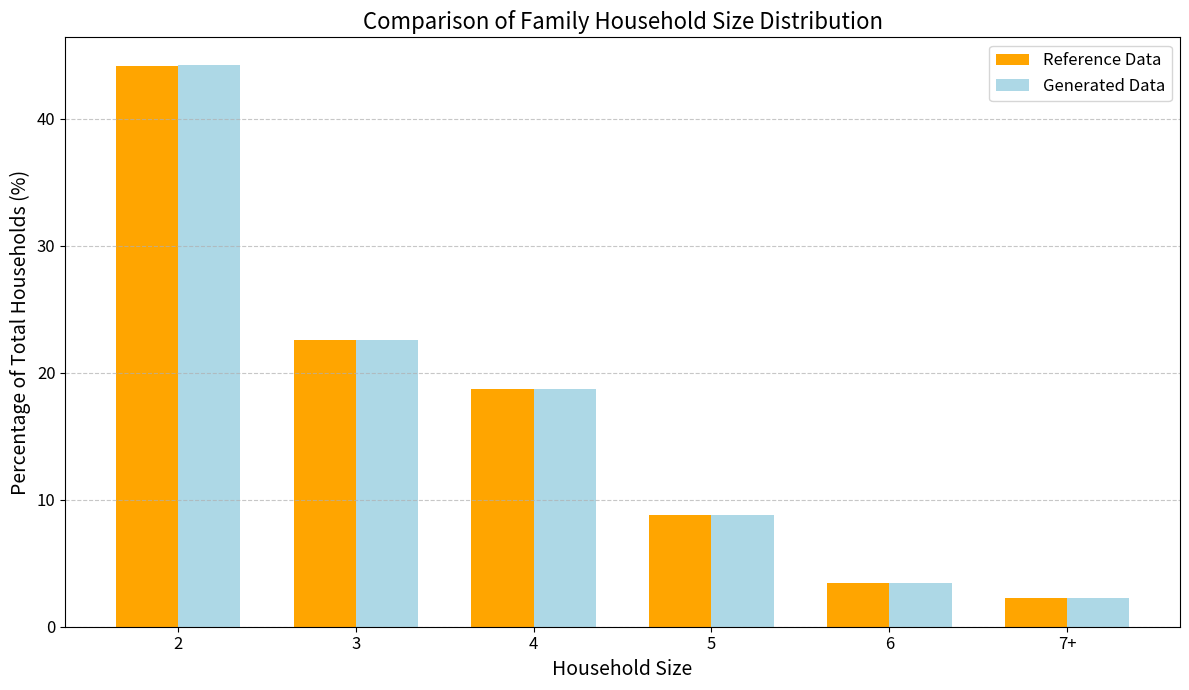

Here is the Python script that generated this plot:
import random

import matplotlib.pyplot as plt
import numpy as np

'''
The idea is to generate the number of people in each of the 4 large categories (male/female children/adults) first so that the total population would be close to the actual
distribution.

Then generate each household in a specific order based on the composition of the household.

Children are unique in that they cannot be alone in a household and can help us determine the age of the parents in the household.

1. We start by generating family households with 1 or 2 adults with children, using data on the number of children in households.
   Each household should subtract 2 or 1 adult and subtract the number of children from the population.
   This step should use up all the children in the population.

2. Family households without children
   Subtract 2 adults from the population.

3. Next, we generate non-family households (living alone and not living alone).
   Each household should subtract 1+ adult from the population.

Now the rest of the population consists of grandparents living with child/grandchild, other relatives, and some special cases.

4. Assign grandparents and other relatives to the existing family households.
   Add almost all of the remaining adults to a small portion of the households.

5. The remaining households are special cases.

5. Iterate through the generated households and refine the age to match the distribution.

This approach should not include any optimization and should be fast in generating the households.

'''

# '''
# Census population data:
# '''
# #s0101
# population_distribution =  {
#     "male_child": 11.12,
#     "male_adult": 38.37,
#     "female_child": 10.58,
#     "female_adult": 39.94
# },
#
#
# '''
# Census household data:
# '''
# # DP02 + B11001
# household_type_distribution = {
#     "family_households": 65.4,
#     "nonfamily_households": 34.6,
#     "with_children": 28.8,
# }
#
# avg_household_size = 2.49
#
# # https://www2.census.gov/programs-surveys/demo/tables/families/2023/cps-2023/taba3.xls
# children_distribution = {
#     "single_mother_child_distribution": {
#         "1": 0.435,
#         "2": 0.363,
#         "3": 0.141,
#         "4+": 0.062
#     },
#     "single_father_child_distribution": {
#         "1": 0.423,
#         "2": 0.375,
#         "3": 0.141,
#         "4+": 0.060
#     },
#     "two_parent_child_distribution": {
#         "1": 0.429,
#         "2": 0.369,
#         "3": 0.141,
#         "4+": 0.061
#     }
# }
# household_w_children_distribution = {
#     "married_couple_with_children": 0.6068,
#     "single_mother_with_children": 0.3345,
#     "single_father_with_children": 0.0587
# }
# parent_age_distribution = {
#     "married_couple_with_children": {
#         "15-24": 0.02,
#         "25-34": 0.25,
#         "35-44": 0.40,
#         "45-54": 0.25,
#         "55-64": 0.07,
#         "65+": 0.01
#     },
#     "single_mother_with_children": {
#         "15-24": 0.08,
#         "25-34": 0.30,
#         "35-44": 0.35,
#         "45-54": 0.20,
#         "55-64": 0.06,
#         "65+": 0.01
#     },
#     "single_father_with_children": {
#         "15-24": 0.03,
#         "25-34": 0.22,
#         "35-44": 0.38,
#         "45-54": 0.28,
#         "55-64": 0.08,
#         "65+": 0.01
#     }
# }
#
# # Added data for households with children aged 18-25
# married_couples_percentages = {
#     "with_children_18_25": 13.51,
#     "with_children_under_18": 73.16,
#     "without_children": 26.84
# }
#
# # S11001
# nonfamily_percentages = {
#     "living_alone": 28.8,
#     "not_living_alone": 5.8,
# }


# dp02 and dp05
# total population over 65: 59307056
# total households with 1+ over 65: 42291037
# 59307056 - 42291037 = 17016019
# 42291037 / 59307056 = 0.713 * 100 = 71.3%
# 17016019 / 59307056 = 0.287 * 100 = 28.7%


#7.2% of U.S. Family Households Were Multigenerational in 2020
# https://www.census.gov/library/stories/2023/06/several-generations-under-one-roof.html



'''
Data Hierarchy:
'''

input_data = {
    "total_households": 10000,
    "avg_household_size": 2.49,
    "avg_family_size": 3.09,
    "pop_info": {
        "population_distribution": {
            "male_child": 11.12,
            "male_adult": 38.37,
            "female_child": 10.58,
            "female_adult": 39.94
        },
        "parent_age_distribution": {
            "married_couple_with_children": {
                "15-24": 2,
                "25-34": 25,
                "35-44": 40,
                "45-54": 25,
                "55-64": 7,
                "65+": 1
            },
            "single_mother_with_children": {
                "15-24": 8,
                "25-34": 30,
                "35-44": 35,
                "45-54": 20,
                "55-64": 6,
                "65+": 1
            },
            "single_father_with_children": {
                "15-24": 3,
                "25-34": 22,
                "35-44": 38,
                "45-54": 28,
                "55-64": 8,
                "65+": 1
            }
        },
        "married_couple_without_children_age_distribution": {
            "15-24": 5,
            "25-34": 20,
            "35-44": 20,
            "45-54": 25,
            "55-64": 20,
            "65+": 10
        }
    },
    "household_info": {
        "family_households": {
            "total_percentage": 65.4,
            "with_children_under_18": {
                "total_percentage": 28.8,
                "distribution": {
                    "married_couple_with_children": {
                        "total_percentage": 60.68,
                        "number_of_children": {
                            "1": 42.9,
                            "2": 36.9,
                            "3": 14.1,
                            "4+": 6.1
                        }
                    },
                    "single_mother_with_children": {
                        "total_percentage": 33.45,
                        "number_of_children": {
                            "1": 43.5,
                            "2": 36.3,
                            "3": 14.1,
                            "4+": 6.2
                        }
                    },
                    "single_father_with_children": {
                        "total_percentage": 5.87,
                        "number_of_children": {
                            "1": 42.3,
                            "2": 37.5,
                            "3": 14.1,
                            "4+": 6
                        }
                    }
                }
            },
            "with_over_65": {
                "total_percentage": 20.6,
                "multi_generational": 7.2,
            },
            "size_distribution": { #b11016
                '2': 44.17,
                '3': 22.54,
                '4': 18.69,
                '5': 8.82,
                '6': 3.48,
                '7+': 2.29
            }
        },
        "nonfamily_households": {
            "total_percentage": 34.6,
            "living_alone": {
                "total_percentage": 28.8,
                "male_over_65": 4.0,
                "female_over_65": 7.7,
            },
            "not_living_alone": 5.8
        },
        "married_couples_percentages": {
            "with_children_18_25": 13.51,
            "with_children_under_18": 73.16,
            "without_children": 26.84
        },
        "with_1+_over_65": {
            "total_percentage": 32.2,
            "living_alone": 11.6,
            "with_family": 20.6
        },
    }
}

generational_gap = 30
generational_gap_std = 7

# Person class definition
class Person:
    _last_id = 0

    def __init__(self, age: int, sex: int, hh_id: int = None, position_in_hh: str = None, tags: dict = None,
                 cbg: int = None):
        """
        Initializes the Person class
        """
        self.id = Person._last_id
        Person._last_id += 1
        self.age = age
        self.sex = sex
        self.hh_id = hh_id
        self.tags = tags
        self.cbg = cbg
        self.position_in_hh = position_in_hh  # Added attribute

    def to_dict(self):
        return {
            "id": self.id,
            "age": self.age,
            "sex": "m" if self.sex == 0 else "f",
            "hh_id": self.hh_id,
            "position_in_hh": self.position_in_hh,
            "tags": self.tags,
            "cbg": self.cbg
        }

# Household class definition
class Household:
    _last_id = 0

    def __init__(self, population: list = [], type=None, cbg: int = None):
        """
        Initializes the Household class
        """
        self.id = Household._last_id
        Household._last_id += 1
        self.population = population
        self.cbg = cbg
        self.type = type

        # Assign household id to each person in the household
        for person in self.population:
            person.hh_id = self.id

    def to_dict(self):
        return {
            "id": self.id,
            "type": self.type,
            "population": [person.to_dict() for person in self.population],
            "cbg": self.cbg
        }

# Helper functions

def generate_number_of_children_4plus():
    """
    Generates a number of children 4 or more, with probabilities decreasing as the number increases.
    """
    number_of_children_options = [4, 5, 6, 7, 8]
    probabilities = [0.5, 0.25, 0.15, 0.07, 0.03]  # Adjusted probabilities
    probabilities = np.array(probabilities)
    probabilities = probabilities / probabilities.sum()  # Normalize
    number_of_children = np.random.choice(number_of_children_options, p=probabilities)
    return number_of_children

def generate_children_ages(parent_age, number_of_children, max_child_age=17, twin_probability=0.05):
    """
    Generates a list of children's ages based on parent's age and number of children.
    Ensures age difference of at least one year unless they are twins.
    """
    min_parental_age_at_birth = 15
    max_parental_age_at_birth = 50

    max_oldest_child_age = min(parent_age - min_parental_age_at_birth, max_child_age)
    min_oldest_child_age = max(parent_age - max_parental_age_at_birth, 0)

    if max_oldest_child_age < min_oldest_child_age:
        # Parent is too young; assign child age 0
        oldest_child_age = 0
    else:
        oldest_child_age = np.random.randint(min_oldest_child_age, max_oldest_child_age + 1)

    children_ages = [oldest_child_age]

    while len(children_ages) < number_of_children:
        # Check if twins should be added
        if np.random.random() < twin_probability:
            children_ages.append(children_ages[-1])  # Add a twin
        else:
            # Ensure at least one year age gap
            new_age = children_ages[-1] - np.random.randint(1, 4)
            if new_age < 0:
                new_age = 0
            children_ages.append(new_age)

    # Ensure all ages are between 0 and max_child_age
    children_ages = [max(min(age, max_child_age), 0) for age in children_ages]

    # Shuffle the ages to avoid ordering from oldest to youngest
    np.random.shuffle(children_ages)

    return children_ages

def get_people_distribution(total_population):
    population_distribution = input_data["pop_info"]["population_distribution"]
    total_percentage = sum(population_distribution.values())

    return {
        "male_child": int(total_population * population_distribution["male_child"] / total_percentage),
        "male_adult": int(total_population * population_distribution["male_adult"] / total_percentage),
        "female_child": int(total_population * population_distribution["female_child"] / total_percentage),
        "female_adult": int(total_population * population_distribution["female_adult"] / total_percentage),
    }

def print_all_households(households):
    for household in households:
        print("Household ID:", household.id)
        for person in household.population:
            print(person.to_dict())
        print("**********************************************\n")

def print_all_people(people):
    for person in people:
        print(person.to_dict())
        print("**********************************************\n")

# Function to generate households with children under 18
def generate_households_with_children_under_18(number_of_households_with_children, distribution_with_children, parent_age_distribution, age_ranges, people_counts, households, people):
    # Generate married couple households with children under 18
    num_married_couple_with_children = int(
        number_of_households_with_children * (
                distribution_with_children["married_couple_with_children"]["total_percentage"] / 100)
    )

    num_single_mother_with_children = int(
        number_of_households_with_children * (
                distribution_with_children["single_mother_with_children"]["total_percentage"] / 100)
    )

    num_single_father_with_children = int(
        number_of_households_with_children * (
                distribution_with_children["single_father_with_children"]["total_percentage"] / 100)
    )

    # Generate married couple households with children under 18
    num_married_couple_generated = 0
    for _ in range(num_married_couple_with_children):
        # Determine number of children
        num_children_dist = distribution_with_children["married_couple_with_children"]["number_of_children"]
        prob = [
            num_children_dist["1"],
            num_children_dist["2"],
            num_children_dist["3"],
            num_children_dist["4+"]
        ]
        prob = np.array(prob)
        prob = prob / prob.sum()  # Normalize

        num_child = np.random.choice(
            ['1', '2', '3', '4+'],
            p=prob
        )

        if num_child == '4+':
            number_of_children = generate_number_of_children_4plus()
        else:
            number_of_children = int(num_child)

        # Assign age group to parents
        age_group_probabilities = np.array(list(parent_age_distribution["married_couple_with_children"].values()))
        age_group_probabilities = age_group_probabilities / age_group_probabilities.sum()  # Normalize

        age_group = np.random.choice(
            list(parent_age_distribution["married_couple_with_children"].keys()),
            p=age_group_probabilities
        )
        age_range = age_ranges[age_group]

        # Assign ages to parents
        parent1_age = np.random.randint(age_range[0], age_range[1] + 1)
        parent2_age = np.random.randint(age_range[0], age_range[1] + 1)

        # Create parent Person objects with position_in_hh
        parent1 = Person(age=parent1_age, sex=0, position_in_hh='parent')  # Male
        parent2 = Person(age=parent2_age, sex=1, position_in_hh='parent')  # Female

        # Decrement counts
        people_counts["male_adult"] -= 1
        people_counts["female_adult"] -= 1

        household_population = [parent1, parent2]

        # Generate children's ages (up to 17)
        children_ages = generate_children_ages(min(parent1_age, parent2_age), number_of_children, max_child_age=17)

        for child_age in children_ages:
            total_children_remaining = people_counts["male_child"] + people_counts["female_child"]

            male_child_prob = people_counts["male_child"] / total_children_remaining if total_children_remaining > 0 \
                else (0.5 * input_data["pop_info"]["population_distribution"]["male_child"]
                      / input_data["pop_info"]["population_distribution"]["female_child"])

            child_sex = np.random.choice([0, 1], p=[male_child_prob, 1 - male_child_prob])
            child = Person(age=child_age, sex=child_sex, position_in_hh='child')
            if child_sex == 0:
                people_counts["male_child"] -= 1
            else:
                people_counts["female_child"] -= 1
            household_population.append(child)

        # Create Household
        household = Household(population=household_population, type="family")
        households.append(household)
        people.extend(household_population)
        num_married_couple_generated +=1
    # Return the number of married couples generated
    return num_married_couple_generated, num_single_mother_with_children, num_single_father_with_children

# Function to generate single parent households with children under 18
def generate_single_parent_households_with_children(num_single_mother_with_children, num_single_father_with_children, distribution_with_children, parent_age_distribution, age_ranges, people_counts, households, people):
    # Generate single mother households with children under 18
    for _ in range(num_single_mother_with_children):
        num_children_dist = distribution_with_children["single_mother_with_children"]["number_of_children"]
        prob = [
            num_children_dist["1"],
            num_children_dist["2"],
            num_children_dist["3"],
            num_children_dist["4+"]
        ]
        prob = np.array(prob)
        prob = prob / prob.sum()  # Normalize

        num_child = np.random.choice(
            ['1', '2', '3', '4+'],
            p=prob
        )

        if num_child == '4+':
            number_of_children = generate_number_of_children_4plus()
        else:
            number_of_children = int(num_child)

        age_group_probabilities = np.array(list(parent_age_distribution["single_mother_with_children"].values()))
        age_group_probabilities = age_group_probabilities / age_group_probabilities.sum()  # Normalize

        age_group = np.random.choice(
            list(parent_age_distribution["single_mother_with_children"].keys()),
            p=age_group_probabilities
        )
        age_range = age_ranges[age_group]
        mother_age = np.random.randint(age_range[0], age_range[1] + 1)

        mother = Person(age=mother_age, sex=1, position_in_hh='parent')  # Female
        people_counts["female_adult"] -= 1
        household_population = [mother]

        # Generate children's ages (up to 17)
        children_ages = generate_children_ages(mother_age, number_of_children, max_child_age=17)

        for child_age in children_ages:
            total_children_remaining = people_counts["male_child"] + people_counts["female_child"]
            male_child_prob = people_counts["male_child"] / total_children_remaining if total_children_remaining > 0 \
                else (0.5 * input_data["pop_info"]["population_distribution"]["male_child"]
                      / input_data["pop_info"]["population_distribution"]["female_child"])
            child_sex = np.random.choice([0, 1], p=[male_child_prob, 1 - male_child_prob])
            child = Person(age=child_age, sex=child_sex, position_in_hh='child')
            if child_sex == 0:
                people_counts["male_child"] -= 1
            else:
                people_counts["female_child"] -= 1
            household_population.append(child)

        household = Household(population=household_population, type="family")
        households.append(household)
        people.extend(household_population)

    # Generate single father households with children under 18
    for _ in range(num_single_father_with_children):
        num_children_dist = distribution_with_children["single_father_with_children"]["number_of_children"]
        prob = [
            num_children_dist["1"],
            num_children_dist["2"],
            num_children_dist["3"],
            num_children_dist["4+"]
        ]
        prob = np.array(prob)
        prob = prob / prob.sum()  # Normalize

        num_child = np.random.choice(
            ['1', '2', '3', '4+'],
            p=prob
        )

        if num_child == '4+':
            number_of_children = generate_number_of_children_4plus()
        else:
            number_of_children = int(num_child)

        age_group_probabilities = np.array(list(parent_age_distribution["single_father_with_children"].values()))
        age_group_probabilities = age_group_probabilities / age_group_probabilities.sum()  # Normalize

        age_group = np.random.choice(
            list(parent_age_distribution["single_father_with_children"].keys()),
            p=age_group_probabilities
        )
        age_range = age_ranges[age_group]
        father_age = np.random.randint(age_range[0], age_range[1] + 1)

        father = Person(age=father_age, sex=0, position_in_hh='parent')  # Male
        people_counts["male_adult"] -= 1
        household_population = [father]

        # Generate children's ages (up to 17)
        children_ages = generate_children_ages(father_age, number_of_children, max_child_age=17)

        for child_age in children_ages:
            total_children_remaining = people_counts["male_child"] + people_counts["female_child"]
            male_child_prob = people_counts["male_child"] / total_children_remaining if total_children_remaining > 0 \
                else (0.5 * input_data["pop_info"]["population_distribution"]["male_child"]
                      / input_data["pop_info"]["population_distribution"]["female_child"])
            child_sex = np.random.choice([0, 1], p=[male_child_prob, 1 - male_child_prob])
            child = Person(age=child_age, sex=child_sex, position_in_hh='child')
            if child_sex == 0:
                people_counts["male_child"] -= 1
            else:
                people_counts["female_child"] -= 1
            household_population.append(child)

        household = Household(population=household_population, type="family")
        households.append(household)
        people.extend(household_population)

# Function to generate family households without children
def generate_family_households_without_children(num_married_couple_without_children, married_couple_without_children_age_distribution, age_ranges, people_counts, households, people):
    # Generate married couple households without children
    for _ in range(num_married_couple_without_children):
        # Assign age group to partners
        age_group_probabilities = np.array(list(married_couple_without_children_age_distribution.values()))
        age_group_probabilities = age_group_probabilities / age_group_probabilities.sum()  # Normalize

        age_group = np.random.choice(
            list(married_couple_without_children_age_distribution.keys()),
            p=age_group_probabilities
        )
        age_range = age_ranges[age_group]

        # Assign ages to partners
        partner1_age = np.random.randint(age_range[0], age_range[1] + 1)
        partner2_age = np.random.randint(age_range[0], age_range[1] + 1)

        # Create partner Person objects with position_in_hh
        partner1 = Person(age=partner1_age, sex=0, position_in_hh='partner')  # Male
        partner2 = Person(age=partner2_age, sex=1, position_in_hh='partner')  # Female

        # Decrement counts
        people_counts["male_adult"] -= 1
        people_counts["female_adult"] -= 1

        household_population = [partner1, partner2]

        # Create Household
        household = Household(population=household_population, type="family")
        households.append(household)
        people.extend(household_population)

# Function to add grandparents to households
def add_grandparents_to_households(num_multi_generational_households, households, people_counts, people):
    family_households_with_children = [
        hh for hh in households
        if any(person.position_in_hh == 'child' and person.age < 18 for person in hh.population)
    ]

    selected_households = random.sample(
        family_households_with_children,
        k=min(num_multi_generational_households, len(family_households_with_children))
    )

    for household in selected_households:
        # Determine the number of grandparents (1 or 2)
        num_grandparents = np.random.randint(1, 3)

        parent_ages = [person.age for person in household.population if person.position_in_hh == 'parent']
        if not parent_ages:
            print("ERROR: No parents found in household")
            continue

        youngest_parent_age = min(parent_ages)

        for _ in range(num_grandparents):
            # Determine grandparent's sex based on population distribution
            male_grandparent_prob = people_counts["male_adult"] / (
                    people_counts["male_adult"] + people_counts["female_adult"]
            )
            grandparent_sex = np.random.choice([0, 1], p=[male_grandparent_prob, 1 - male_grandparent_prob])

            # Calculate grandparent's age (parent's age + generational gap)
            grandparent_generational_gap = np.random.normal(30, 7)
            grandparent_generational_gap = int(max(18, min(45, grandparent_generational_gap)))  # cap
            grandparent_age = youngest_parent_age + grandparent_generational_gap

            # Create the grandparent
            grandparent = Person(age=grandparent_age, sex=grandparent_sex, position_in_hh='grandparent')

            # Update the people counts
            if grandparent_sex == 0:
                people_counts["male_adult"] -= 1
            else:
                people_counts["female_adult"] -= 1

            # Add the grandparent to the household
            household.population.append(grandparent)

            # add the grandparent to the people list
            people.append(grandparent)

# Function to generate remaining family households
def generate_remaining_family_households(remaining_family_households, input_data, age_ranges, people_counts, households, people):
    # TODO: Implement logic for generating remaining family households
    # For now, generate placeholder households
    def gen_placeholder_household(count, pph, households, people):
        if count <= 0:
            return
        for _ in range(count):
            population = []
            for _ in range(pph):
                age = np.random.randint(18, 90)  # TODO match with age distribution and generation distribution
                sex = np.random.choice([0, 1], p=[0.5, 0.5])  # TODO match with sex distribution
                p = Person(age=age, sex=sex, position_in_hh="family_member")
                # Update people counts
                if sex == 0:
                    people_counts["male_adult"] -= 1
                else:
                    people_counts["female_adult"] -= 1

                population.append(p)
            h = Household(population=population, type="family_placeholder")
            households.append(h)
            people.extend(population)

    def get_hh_size_count(total_family_households):
        size_distribution = input_data["household_info"]["family_households"]["size_distribution"]
        size_distribution = {k: v for k, v in size_distribution.items()}
        for k, v in size_distribution.items():
            size_distribution[k] = int(v * total_family_households / 100)
        return size_distribution

    household_sizes = ["2", "3", "4", "5", "6", "7+"]

    # Initialize counts for generated data
    generated_household_size_counts = {size: 0 for size in household_sizes}
    for household in households:
        size = len(household.population)
        if size >= 7:
            generated_household_size_counts["7+"] += 1
        else:
            generated_household_size_counts[str(size)] += 1

    remaining_family_households_count_by_size = {k: v - generated_household_size_counts[k] for k, v in get_hh_size_count(len(households)+remaining_family_households).items()}

    # generate placeholder households using the remaining family households count by size
    for size, count in remaining_family_households_count_by_size.items():
        hh_size = int(size) if size != "7+" else 7
        gen_placeholder_household(count, hh_size, households, people)

# Main function to generate households
def gen_households(total_households, total_population):
    # Initialize people distribution
    people_counts = get_people_distribution(total_population)
    print("Initial People Counts:", people_counts)

    # Initialize lists to store people and households
    people = []
    households = []

    # Define age ranges
    age_ranges = {
        "15-24": (15, 24),
        "25-34": (25, 34),
        "35-44": (35, 44),
        "45-54": (45, 54),
        "55-64": (55, 64),
        "65+": (65, 90)
    }

    ######################################################################################################
    # Part 1: Generate households with children under 18
    ######################################################################################################
    household_info = input_data["household_info"]
    family_households_info = household_info["family_households"]
    with_children_under_18_info = family_households_info["with_children_under_18"]
    total_percentage_with_children_under_18 = with_children_under_18_info["total_percentage"] / 100

    number_of_households_with_children = int(total_households * total_percentage_with_children_under_18)

    distribution_with_children = with_children_under_18_info["distribution"]

    parent_age_distribution = input_data["pop_info"]["parent_age_distribution"]

    # Generate households with children under 18
    num_married_couple_generated, num_single_mother_with_children, num_single_father_with_children = generate_households_with_children_under_18(
        number_of_households_with_children,
        distribution_with_children,
        parent_age_distribution,
        age_ranges,
        people_counts,
        households,
        people
    )

    # Married couples percentages
    married_couples_percentages = household_info["married_couples_percentages"]

    # Update total number of married couples
    total_number_of_married_couples = int(
        num_married_couple_generated / (married_couples_percentages["with_children_under_18"] / 100))

    ######################################################################################################
    # Generating single parent households
    ######################################################################################################
    generate_single_parent_households_with_children(
        num_single_mother_with_children,
        num_single_father_with_children,
        distribution_with_children,
        parent_age_distribution,
        age_ranges,
        people_counts,
        households,
        people
    )

    ######################################################################################################
    # Part 2: Generate family households without children
    ######################################################################################################
    total_family_households = int(total_households * (family_households_info["total_percentage"] / 100))
    total_family_households_generated_with_children = (
            num_married_couple_generated +
            num_single_mother_with_children +
            num_single_father_with_children)
    number_of_family_households_without_children = total_family_households - total_family_households_generated_with_children

    # Number of married couples without children
    num_married_couple_without_children = int(
        total_number_of_married_couples * (married_couples_percentages["without_children"] / 100))
    num_married_couple_without_children = min(num_married_couple_without_children,
                                              number_of_family_households_without_children)

    married_couple_without_children_age_distribution = input_data["pop_info"][
        "married_couple_without_children_age_distribution"]

    # Generate married couple households without children
    generate_family_households_without_children(
        num_married_couple_without_children,
        married_couple_without_children_age_distribution,
        age_ranges,
        people_counts,
        households,
        people
    )

    # Update total family households generated
    total_family_households_generated = total_family_households_generated_with_children + num_married_couple_without_children
    remaining_family_households = total_family_households - total_family_households_generated

    ######################################################################################################
    # Add grandparents to family households with children to make them multi-generational
    ######################################################################################################
    num_multi_generational_households = int(
        total_family_households * (family_households_info["with_over_65"]["multi_generational"] / 100))

    add_grandparents_to_households(
        num_multi_generational_households,
        households,
        people_counts,
        people
    )

    ######################################################################################################
    # Generate remaining family households
    ######################################################################################################
    generate_remaining_family_households(
        remaining_family_households,
        input_data,
        age_ranges,
        people_counts,
        households,
        people
    )

    # Plotting and printing code remains the same

    # print households
    # print_all_households(households)

    # plot a histogram of the number of people in household as percentages follow size_distribution
    # Generate histogram for household size distribution

    # Plot a histogram of the number of people in household as percentages and compare with reference data
    household_size_distribution = input_data["household_info"]["family_households"]["size_distribution"]
    household_sizes = ["2", "3", "4", "5", "6", "7+"]

    # Initialize counts for generated data
    household_size_counts = {size: 0 for size in household_sizes}
    for household in households:
        size = len(household.population)
        if size >= 7:
            household_size_counts["7+"] += 1
        else:
            household_size_counts[str(size)] += 1

    print("Household Size Counts:", household_size_counts)

    # Calculate percentages for generated data
    total_households_generated = sum(household_size_counts.values())
    household_size_percentages = {
        size: (count / total_households_generated) * 100
        for size, count in household_size_counts.items()
    }

    # Reference data percentages
    reference_percentages = [household_size_distribution[size] for size in household_sizes]

    # Plot the histogram
    plt.figure(figsize=(12, 7))
    bar_width = 0.35
    x_indices = range(len(household_sizes))

    # Plot reference data (left)
    plt.bar(x_indices,
            reference_percentages,
            width=bar_width, color='orange', label='Reference Data')

    # Plot generated data (right)
    plt.bar([x + bar_width for x in x_indices],
            [household_size_percentages[size] for size in household_sizes],
            width=bar_width, color='lightblue', label='Generated Data')

    # Add titles and labels
    plt.title("Comparison of Family Household Size Distribution", fontsize=16)
    plt.xlabel("Household Size", fontsize=14)
    plt.ylabel("Percentage of Total Households (%)", fontsize=14)
    plt.xticks([x + bar_width / 2 for x in x_indices], household_sizes, fontsize=12)
    plt.yticks(fontsize=12)
    plt.legend(fontsize=12)
    plt.grid(axis='y', linestyle='--', alpha=0.7)
    plt.tight_layout()

    plt.show()

    print("Remaining Households:", total_households - len(households))
    print("Remaining People Counts after Family Households:", people_counts)
    return households, people

# Main execution
if __name__ == "__main__":
    total_households = input_data["total_households"]
    avg_household_size = input_data["avg_household_size"]
    total_population = int(total_households * avg_household_size)

    hh, people = gen_households(total_households, total_population)